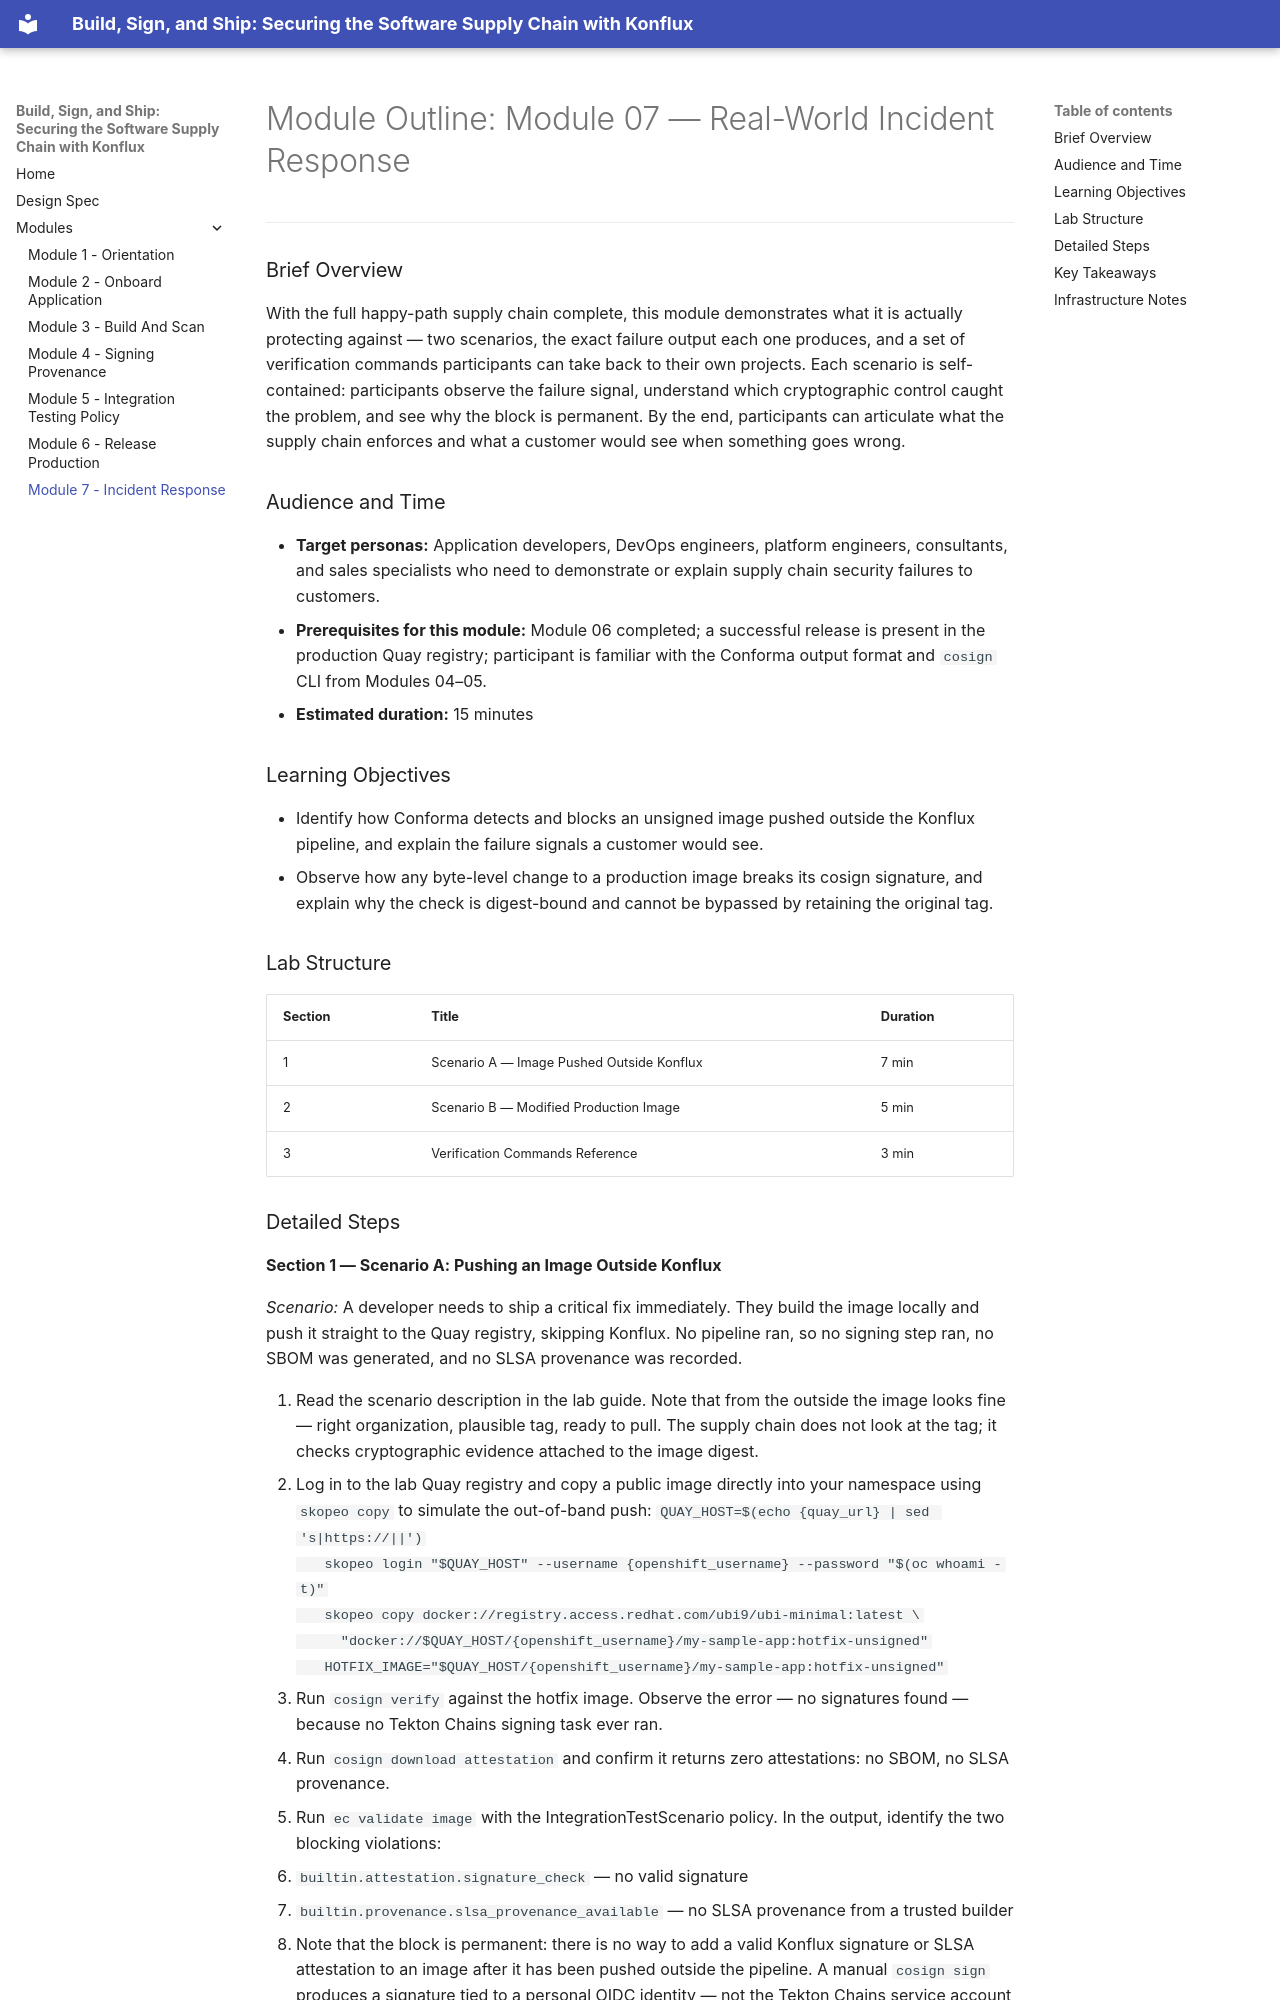

repository: rhpds/konflux-tssc-lab · page: modules/module-07-incident-response/index.html · generator: mkdocs

# Module Outline: Module 07 — Real-World Incident Response

---

### Brief Overview

With the full happy-path supply chain complete, this module demonstrates what it is actually protecting against — two scenarios, the exact failure output each one produces, and a set of verification commands participants can take back to their own projects. Each scenario is self-contained: participants observe the failure signal, understand which cryptographic control caught the problem, and see why the block is permanent. By the end, participants can articulate what the supply chain enforces and what a customer would see when something goes wrong.

### Audience and Time

- **Target personas:** Application developers, DevOps engineers, platform engineers, consultants, and sales specialists who need to demonstrate or explain supply chain security failures to customers.
- **Prerequisites for this module:** Module 06 completed; a successful release is present in the production Quay registry; participant is familiar with the Conforma output format and `cosign` CLI from Modules 04–05.
- **Estimated duration:** 15 minutes

### Learning Objectives

- Identify how Conforma detects and blocks an unsigned image pushed outside the Konflux pipeline, and explain the failure signals a customer would see.
- Observe how any byte-level change to a production image breaks its cosign signature, and explain why the check is digest-bound and cannot be bypassed by retaining the original tag.

### Lab Structure

| Section | Title | Duration |
|---------|-------|----------|
| 1 | Scenario A — Image Pushed Outside Konflux | 7 min |
| 2 | Scenario B — Modified Production Image | 5 min |
| 3 | Verification Commands Reference | 3 min |
